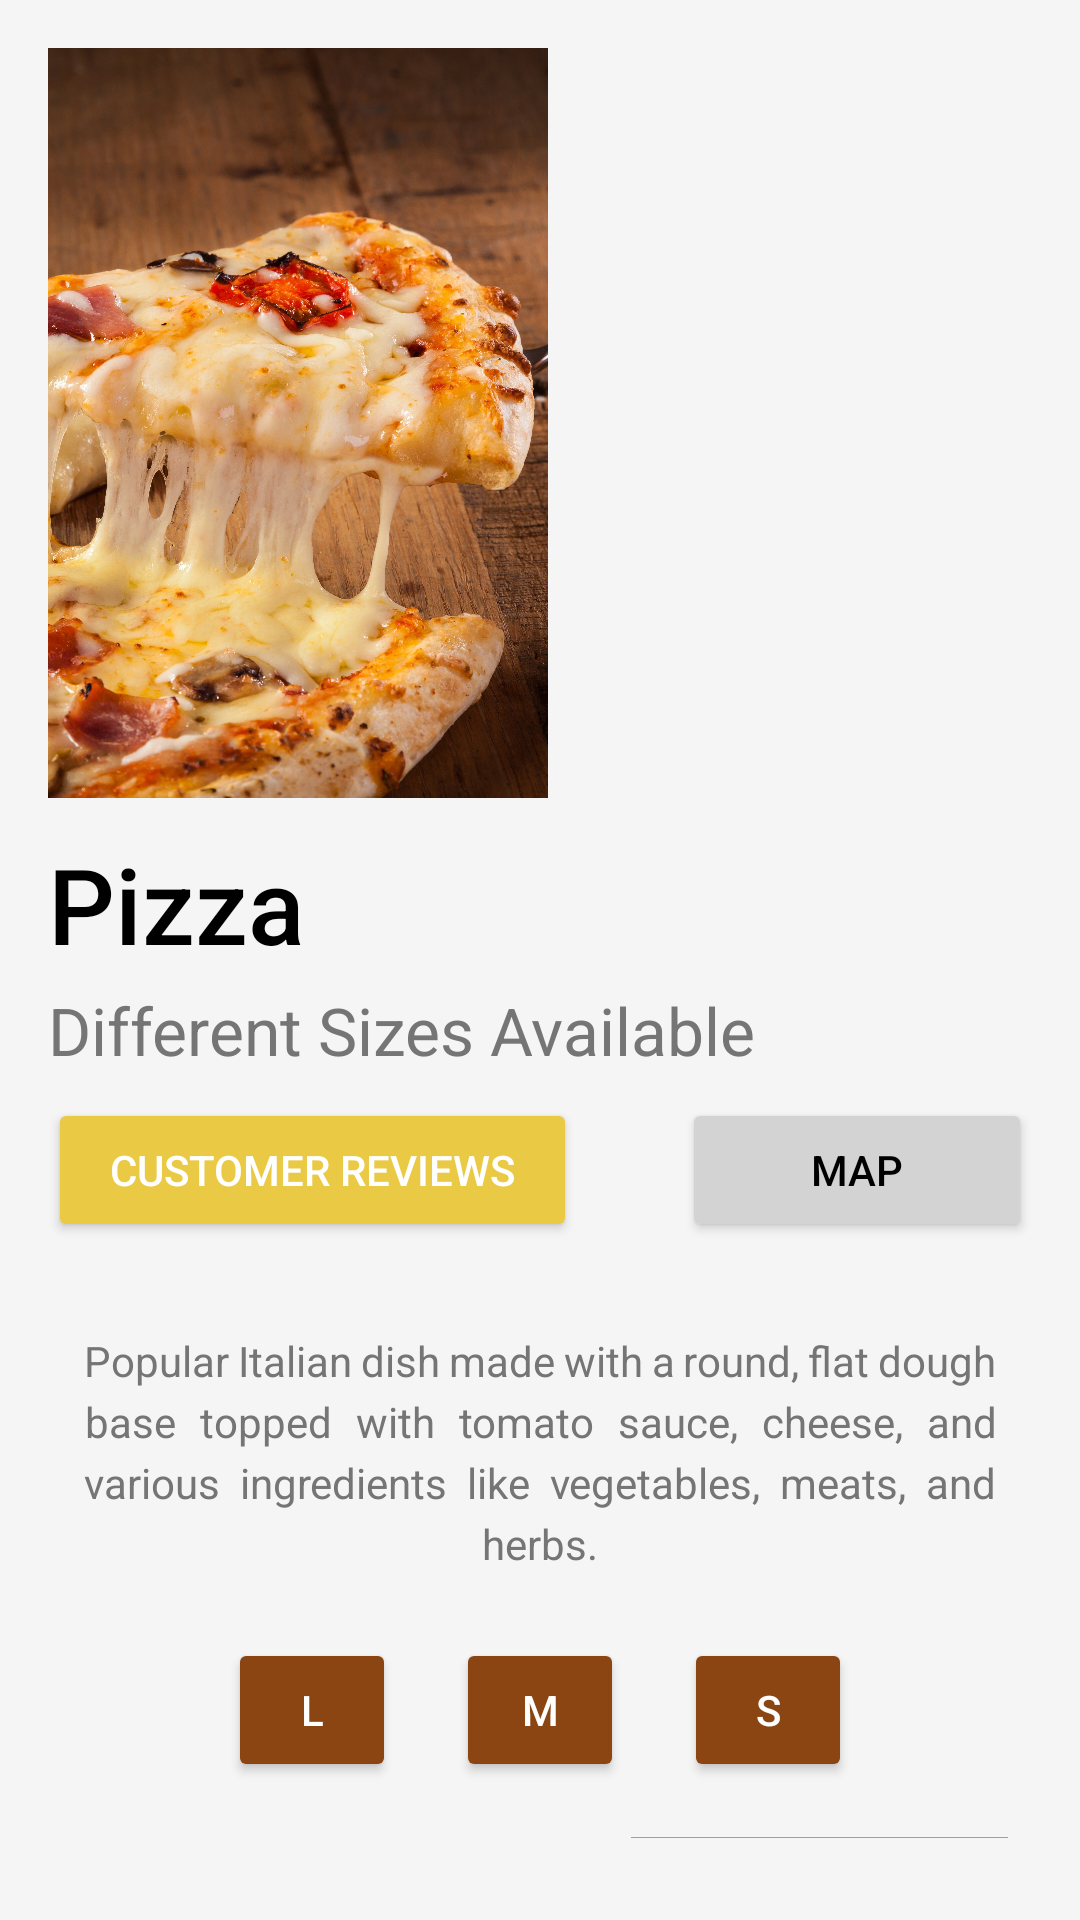

Produce the Android XML layout that renders to this screen, including the resource entries it uses.
<!-- AndroidManifest.xml: application theme Theme.Coffee_Shop_Online -->
<!-- res/layout/activity_desc_pizza.xml -->
<?xml version="1.0" encoding="utf-8"?>
<LinearLayout
    xmlns:android="http://schemas.android.com/apk/res/android"
    android:layout_width="match_parent"
    android:layout_height="match_parent"
    android:orientation="vertical"
    android:padding="16dp"
    android:background="#F5F5F5">

    <ImageView
        android:id="@+id/coffeeImage1"
        android:layout_width="match_parent"
        android:layout_height="250dp"
        android:scaleType="fitStart"
        android:src="@drawable/pizzas" />

    <LinearLayout
        android:layout_width="match_parent"
        android:layout_height="wrap_content"
        android:orientation="vertical"
        android:paddingTop="12dp">

        <TextView
            android:layout_width="wrap_content"
            android:layout_height="wrap_content"
            android:text="Pizza"
            android:textColor="@color/black"
            android:textSize="35sp"
            android:fontFamily="sans-serif-medium" />

        <TextView
            android:id="@+id/subtitle"
            android:layout_width="wrap_content"
            android:layout_height="wrap_content"
            android:text="Different Sizes Available"
            android:textColor="#757575"
            android:textSize="22sp"
            android:paddingTop="4dp" />
    </LinearLayout>

    <LinearLayout
        android:layout_width="match_parent"
        android:layout_height="wrap_content"
        android:orientation="horizontal"
        android:paddingVertical="8dp">

        <Button
            android:id="@+id/customerReviews"
            android:layout_width="60dp"
            android:layout_height="wrap_content"
            android:layout_weight="1"
            android:text="Customer Reviews"
            android:backgroundTint="#eac944"
            android:textColor="@color/white" />

        <View
            android:layout_width="0dp"
            android:layout_height="0dp"
            android:layout_weight="0.3"/>

        <Button
            android:id="@+id/mapButton"
            android:layout_width="0dp"
            android:layout_height="wrap_content"
            android:layout_weight="1"
            android:text="Map"
            android:backgroundTint="#D3D3D3"
            android:textColor="@color/black" />
    </LinearLayout>

    <TextView
        android:layout_width="wrap_content"
        android:layout_height="wrap_content"
        android:text="Popular Italian dish made with a round, flat dough base topped with tomato sauce, cheese, and various ingredients like vegetables, meats, and herbs."
        android:textColor="#757575"
        android:textSize="14sp"
        android:padding="12dp"
        android:layout_marginTop="10dp"
        android:gravity="center"
        android:lineSpacingExtra="4dp"
        android:justificationMode="inter_word"/>

    <LinearLayout
        android:layout_width="match_parent"
        android:layout_height="wrap_content"
        android:orientation="horizontal"
        android:layout_marginTop="10dp"
        android:paddingBottom="4dp">

        <Button
            android:id="@+id/lPizza"
            android:layout_width="56dp"
            android:layout_height="wrap_content"
            android:backgroundTint="#8B4513"
            android:text="L"
            android:layout_marginLeft="60dp"
            android:textColor="@color/white" />

        <View
            android:layout_width="0dp"
            android:layout_height="0dp"
            android:layout_weight="0.5" />

        <Button
            android:id="@+id/mPizza"
            android:layout_width="56dp"
            android:layout_height="wrap_content"
            android:backgroundTint="#8B4513"
            android:text="M"
            android:textColor="@color/white" />

        <View
            android:layout_width="0dp"
            android:layout_height="0dp"
            android:layout_weight="0.5" />

        <Button
            android:id="@+id/sPizza"
            android:layout_width="56dp"
            android:layout_height="wrap_content"
            android:backgroundTint="#8B4513"
            android:text="S"
            android:layout_marginRight="60dp"
            android:textColor="@color/white" />
    </LinearLayout>

    <LinearLayout
        android:layout_width="wrap_content"
        android:layout_height="wrap_content"
        android:orientation="horizontal"
        android:padding="4dp"
        android:elevation="2dp">

        <TextView
            android:layout_width="wrap_content"
            android:layout_height="wrap_content"
            android:text="Quantity"
            android:textSize="20sp"
            android:textColor="@color/black"
            android:layout_marginBottom="16dp" />

        <View
            android:layout_width="0dp"
            android:layout_height="0dp"
            android:layout_weight="0.5" />

        <EditText
            android:id="@+id/Quantity"
            android:layout_width="wrap_content"
            android:layout_height="wrap_content"
            android:hint="Enter Quantity"
            android:textSize="20dp" />
    </LinearLayout>

    <LinearLayout
        android:layout_width="match_parent"
        android:layout_height="wrap_content"
        android:orientation="horizontal"
        android:layout_marginTop="16dp"
        android:padding="8dp">

        <TextView
            android:layout_width="wrap_content"
            android:layout_height="wrap_content"
            android:text="Select Branch"
            android:textSize="20sp"
            android:textColor="@android:color/black"
            android:layout_gravity="center_vertical"
            android:layout_marginEnd="16dp" />

        <View
            android:layout_width="0dp"
            android:layout_height="0dp"
            android:layout_weight="0.5"/>
        <Spinner
            android:id="@+id/my_spinner"
            android:layout_width="wrap_content"
            android:layout_height="wrap_content"
            android:background="@android:drawable/btn_dropdown"
            android:spinnerMode="dropdown" />
    </LinearLayout>

    <Button
        android:id="@+id/orderNow"
        android:layout_width="match_parent"
        android:layout_height="wrap_content"
        android:layout_marginTop="70dp"
        android:backgroundTint="#8B4513"
        android:padding="12dp"
        android:text="Order Now"
        android:textAllCaps="false"
        android:textColor="@color/white" />

</LinearLayout>
<!-- resources referenced by this layout -->
<resources>
  <!-- drawable pizzas: jpg bitmap (drawable, 786423 bytes) -->
  <style name="Theme.Coffee_Shop_Online" parent="Base.Theme.Coffee_Shop_Online" />
  <style name="Base.Theme.Coffee_Shop_Online" parent="Theme.Material3.DayNight.NoActionBar">
          
          
      </style>
  <!-- not gathered from this repository: default colours our renderer supplied (Android Studio template values) -->
  <color name="black">#FF000000</color>
  <color name="white">#FFFFFFFF</color>
</resources>
